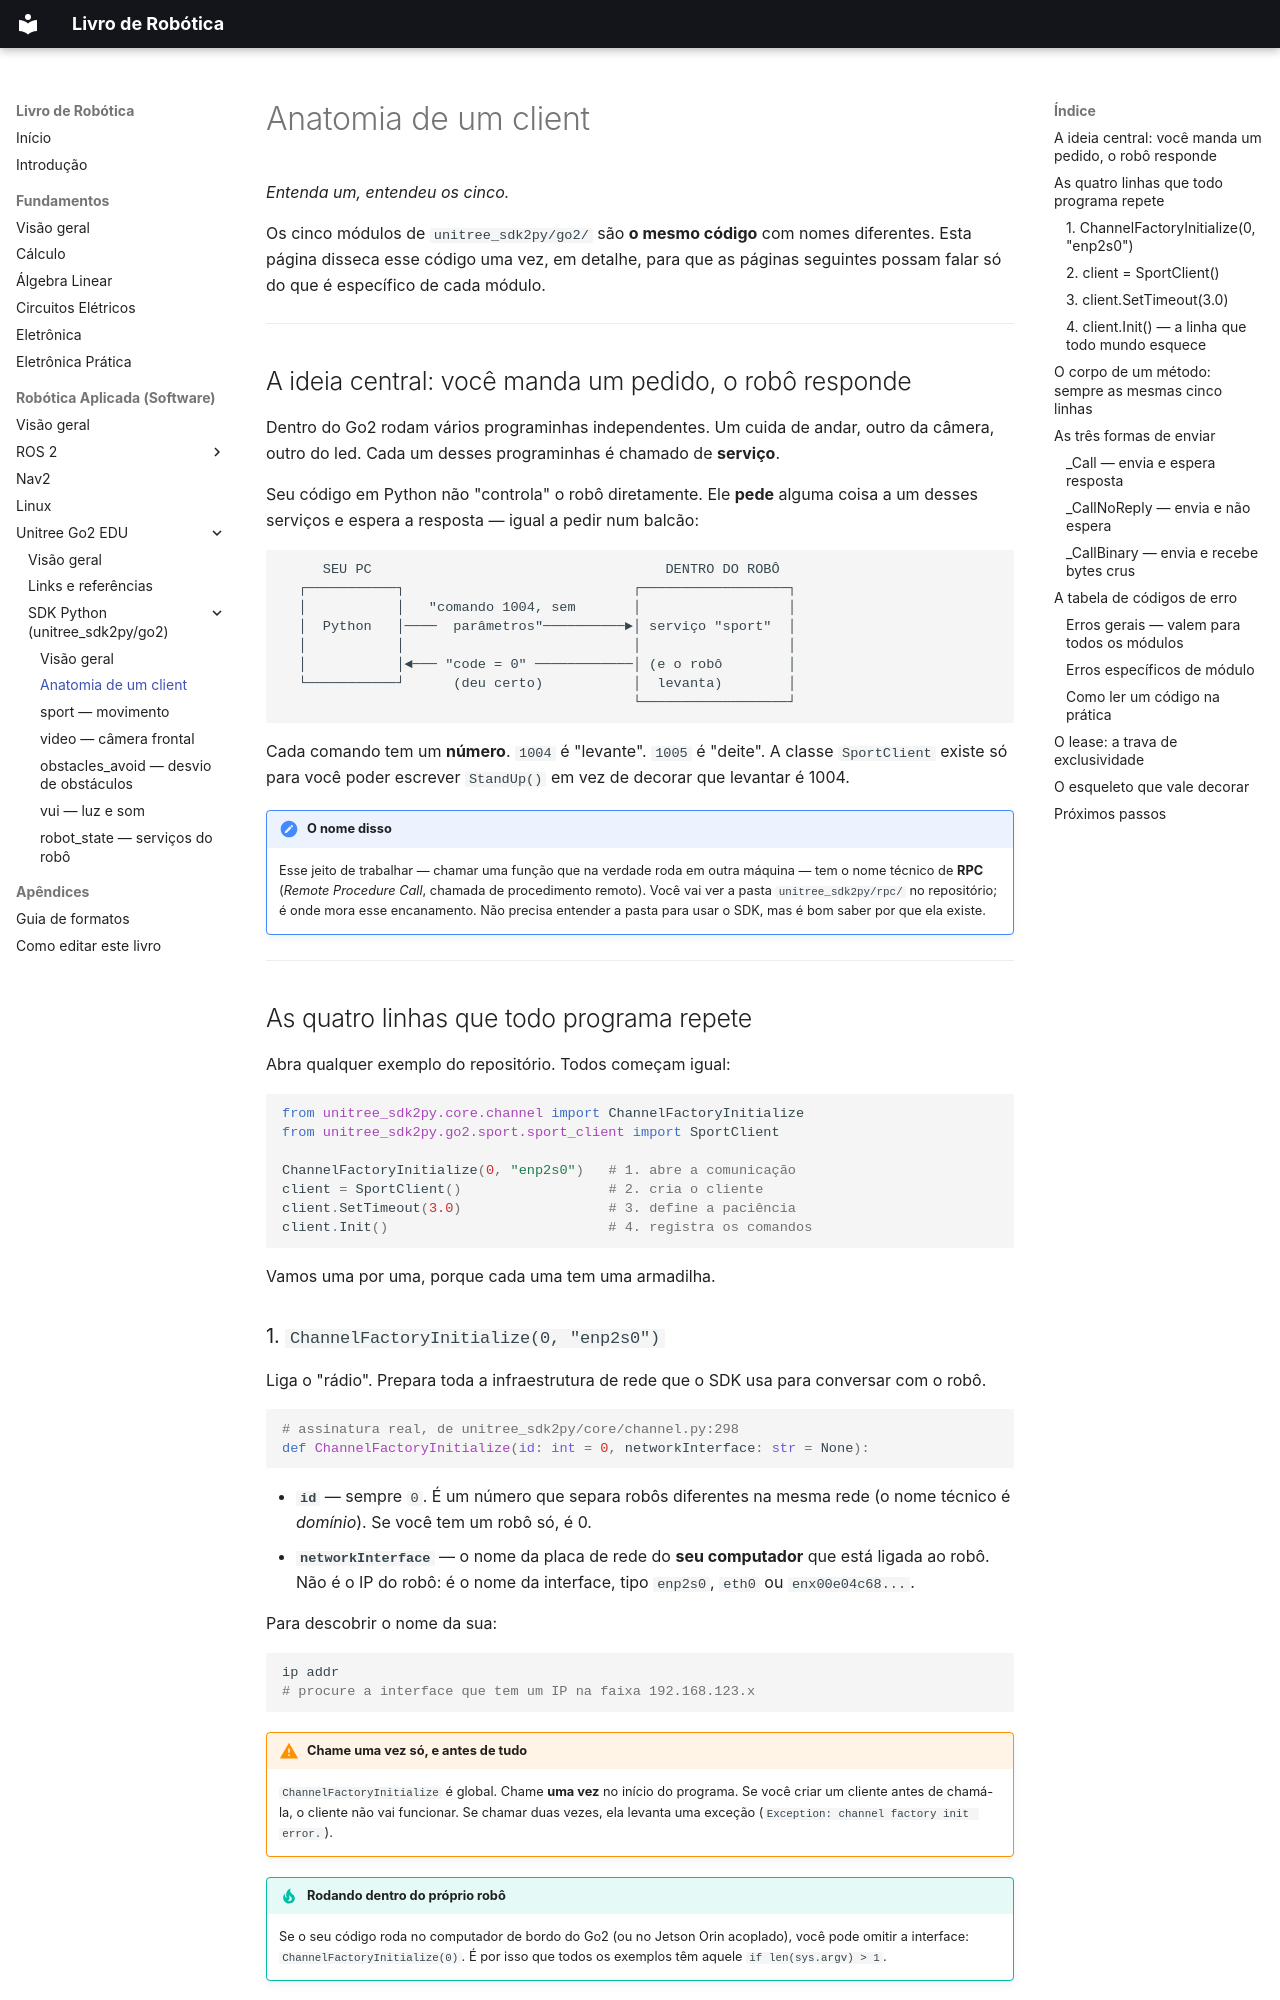

repository: jmetrimiranda/robotics_tutorials · page: 03-robotica-aplicada/04-unitree-go2-edu/02-sdk-python/01-anatomia-de-um-client/index.html · generator: mkdocs

# Anatomia de um client

*Entenda um, entendeu os cinco.*

Os cinco módulos de `unitree_sdk2py/go2/` são **o mesmo código** com nomes
diferentes. Esta página disseca esse código uma vez, em detalhe, para que as
páginas seguintes possam falar só do que é específico de cada módulo.

---

## A ideia central: você manda um pedido, o robô responde

Dentro do Go2 rodam vários programinhas independentes. Um cuida de andar, outro
da câmera, outro do led. Cada um desses programinhas é chamado de **serviço**.

Seu código em Python não "controla" o robô diretamente. Ele **pede** alguma
coisa a um desses serviços e espera a resposta — igual a pedir num balcão:

```
     SEU PC                                    DENTRO DO ROBÔ
  ┌───────────┐                            ┌──────────────────┐
  │           │   "comando 1004, sem       │                  │
  │  Python   │────  parâmetros"──────────►│ serviço "sport"  │
  │           │                            │                  │
  │           │◄─── "code = 0" ────────────│ (e o robô        │
  └───────────┘      (deu certo)           │  levanta)        │
                                           └──────────────────┘
```

Cada comando tem um **número**. `1004` é "levante". `1005` é "deite". A classe
`SportClient` existe só para você poder escrever `StandUp()` em vez de decorar
que levantar é 1004.

!!! note "O nome disso"
    Esse jeito de trabalhar — chamar uma função que na verdade roda em outra
    máquina — tem o nome técnico de **RPC** (*Remote Procedure Call*, chamada de
    procedimento remoto). Você vai ver a pasta `unitree_sdk2py/rpc/` no
    repositório; é onde mora esse encanamento. Não precisa entender a pasta para
    usar o SDK, mas é bom saber por que ela existe.

---

## As quatro linhas que todo programa repete

Abra qualquer exemplo do repositório. Todos começam igual:

```python
from unitree_sdk2py.core.channel import ChannelFactoryInitialize
from unitree_sdk2py.go2.sport.sport_client import SportClient

ChannelFactoryInitialize(0, "enp2s0")   # 1. abre a comunicação
client = SportClient()                  # 2. cria o cliente
client.SetTimeout(3.0)                  # 3. define a paciência
client.Init()                           # 4. registra os comandos
```

Vamos uma por uma, porque cada uma tem uma armadilha.
